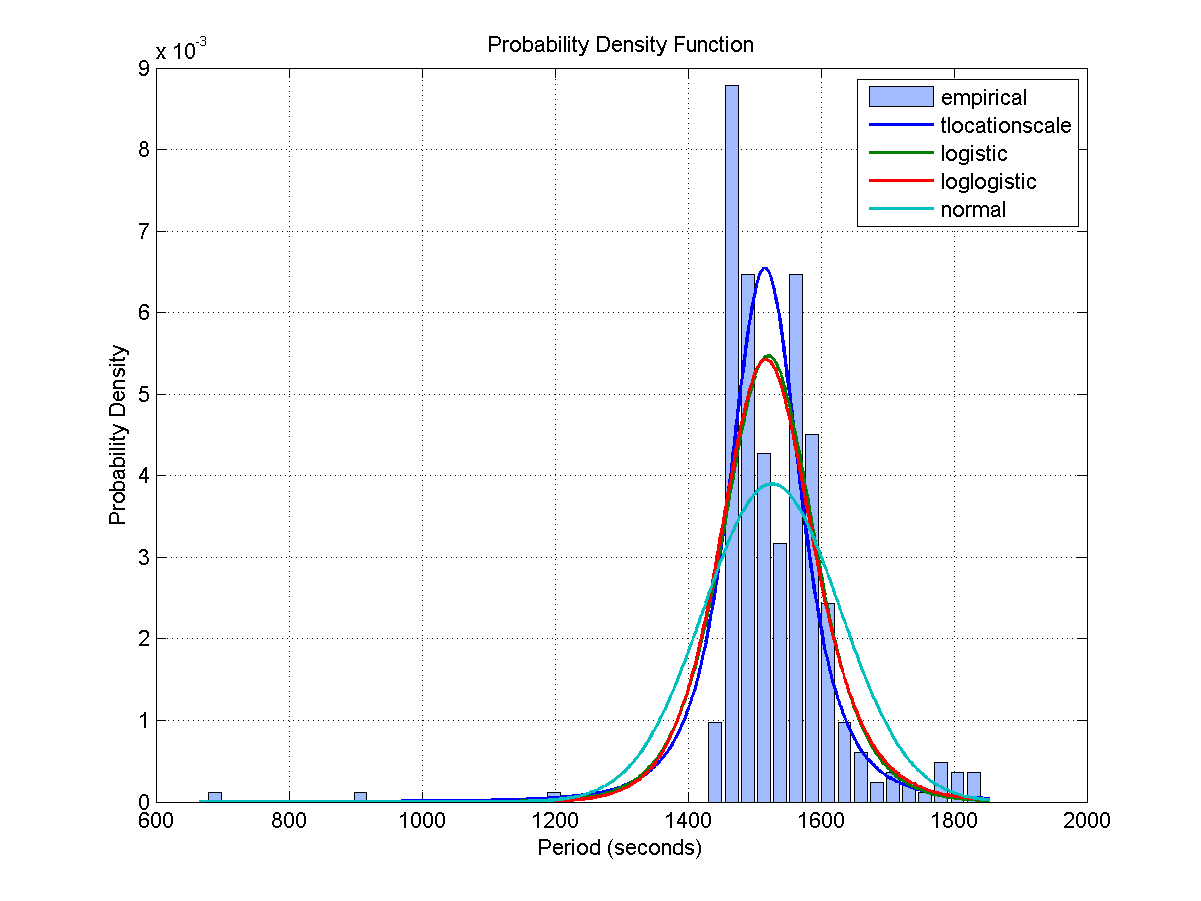

Source data for this figure (header and first rows):
Access, Start Time (UTCG), Stop Time (UTCG), Duration (sec)
1, 3 Dec 2013 05:58:05.438, 3 Dec 2013 06:06:06.013, 480.6
2, 3 Dec 2013 07:34:44.410, 3 Dec 2013 07:50:05.943, 921.5
3, 3 Dec 2013 09:21:16.154, 3 Dec 2013 09:32:01.887, 645.7
4, 3 Dec 2013 11:05:27.778, 3 Dec 2013 11:16:35.067, 667.3
5, 3 Dec 2013 12:41:34.171, 3 Dec 2013 12:55:29.099, 834.9
6, 3 Dec 2013 14:18:18.990, 3 Dec 2013 14:32:55.466, 876.5
7, 3 Dec 2013 15:55:29.252, 3 Dec 2013 16:10:14.245, 885
8, 3 Dec 2013 17:33:18.994, 3 Dec 2013 17:48:09.884, 890.9
9, 3 Dec 2013 19:12:03.554, 3 Dec 2013 19:26:59.170, 895.6
10, 3 Dec 2013 20:52:25.514, 3 Dec 2013 21:04:48.656, 743.1
11, 4 Dec 2013 04:27:58.705, 4 Dec 2013 04:42:13.705, 855
12, 4 Dec 2013 06:09:44.011, 4 Dec 2013 06:22:13.482, 749.5
13, 4 Dec 2013 07:49:02.548, 4 Dec 2013 08:02:05.286, 782.7
14, 4 Dec 2013 09:27:17.541, 4 Dec 2013 09:40:49.558, 812
15, 4 Dec 2013 11:05:01.797, 4 Dec 2013 11:18:35.652, 813.9
16, 4 Dec 2013 12:42:56.597, 4 Dec 2013 12:55:51.561, 775
17, 4 Dec 2013 14:22:01.303, 4 Dec 2013 14:32:55.961, 654.7
18, 4 Dec 2013 16:03:14.198, 4 Dec 2013 16:13:35.738, 621.5
19, 4 Dec 2013 17:43:49.452, 4 Dec 2013 17:59:06.513, 917.1
20, 5 Dec 2013 03:02:38.842, 5 Dec 2013 03:11:15.459, 516.6
21, 5 Dec 2013 04:40:06.190, 5 Dec 2013 04:50:51.472, 645.3
22, 5 Dec 2013 06:17:08.616, 5 Dec 2013 06:29:01.367, 712.8
23, 5 Dec 2013 07:53:23.042, 5 Dec 2013 08:06:27.151, 784.1
24, 5 Dec 2013 09:29:14.949, 5 Dec 2013 09:43:30.474, 855.5
25, 5 Dec 2013 11:05:43.337, 5 Dec 2013 11:21:06.518, 923.2
26, 5 Dec 2013 12:52:06.849, 5 Dec 2013 13:05:19.901, 793.1
27, 5 Dec 2013 14:36:33.471, 5 Dec 2013 14:51:41.244, 907.8
28, 5 Dec 2013 16:19:45.984, 5 Dec 2013 16:32:49.799, 783.8
29, 6 Dec 2013 08:02:30.047, 6 Dec 2013 08:14:56.337, 746.3
30, 6 Dec 2013 09:43:37.345, 6 Dec 2013 09:59:07.096, 929.8
31, 6 Dec 2013 11:29:22.580, 6 Dec 2013 11:43:46.778, 864.2
32, 6 Dec 2013 13:13:29.605, 6 Dec 2013 13:29:08.539, 938.9
33, 6 Dec 2013 14:59:18.656, 6 Dec 2013 15:07:35.951, 497.3
34, 7 Dec 2013 06:38:00.156, 7 Dec 2013 06:52:53.963, 893.8
35, 7 Dec 2013 08:21:26.798, 7 Dec 2013 08:35:33.377, 846.6
36, 7 Dec 2013 10:07:59.380, 7 Dec 2013 10:21:02.732, 783.4
37, 7 Dec 2013 11:50:21.129, 7 Dec 2013 12:04:51.203, 870.1
38, 7 Dec 2013 13:27:02.974, 7 Dec 2013 13:41:11.755, 848.8
39, 7 Dec 2013 15:04:08.557, 7 Dec 2013 15:17:01.431, 772.9
40, 7 Dec 2013 16:41:37.513, 7 Dec 2013 16:53:17.234, 699.7
41, 7 Dec 2013 18:19:53.489, 7 Dec 2013 18:30:20.882, 627.4
42, 7 Dec 2013 19:59:42.793, 7 Dec 2013 20:07:42.594, 479.8
43, 8 Dec 2013 03:34:53.643, 8 Dec 2013 03:45:00.618, 607
44, 8 Dec 2013 05:12:32.467, 8 Dec 2013 05:27:25.976, 893.5
45, 8 Dec 2013 07:01:07.508, 8 Dec 2013 07:07:11.775, 364.3
46, 8 Dec 2013 08:37:39.709, 8 Dec 2013 08:48:47.909, 668.2
47, 8 Dec 2013 10:14:43.752, 8 Dec 2013 10:27:44.524, 780.8
48, 8 Dec 2013 11:52:00.528, 8 Dec 2013 12:05:36.592, 816.1
49, 8 Dec 2013 13:29:49.669, 8 Dec 2013 13:43:22.234, 812.6
50, 8 Dec 2013 15:08:38.415, 8 Dec 2013 15:21:41.816, 783.4
51, 8 Dec 2013 16:48:23.588, 8 Dec 2013 17:02:39.165, 855.6
52, 8 Dec 2013 18:29:45.335, 8 Dec 2013 18:41:15.140, 689.8
53, 9 Dec 2013 02:04:28.706, 9 Dec 2013 02:17:41.024, 792.3
Access, Start Time (UTCG), Stop Time (UTCG), Duration (sec)
1, 3 Dec 2013 07:09:22.869, 3 Dec 2013 07:24:38.603, 915.7
2, 3 Dec 2013 08:54:02.080, 3 Dec 2013 09:06:20.190, 738.1
3, 3 Dec 2013 10:41:42.310, 3 Dec 2013 10:51:19.700, 577.4
4, 3 Dec 2013 12:17:27.281, 3 Dec 2013 12:30:58.144, 810.9
5, 3 Dec 2013 13:54:05.600, 3 Dec 2013 14:08:36.978, 871.4
6, 3 Dec 2013 15:31:08.720, 3 Dec 2013 15:45:52.333, 883.6
... 541 more rows
